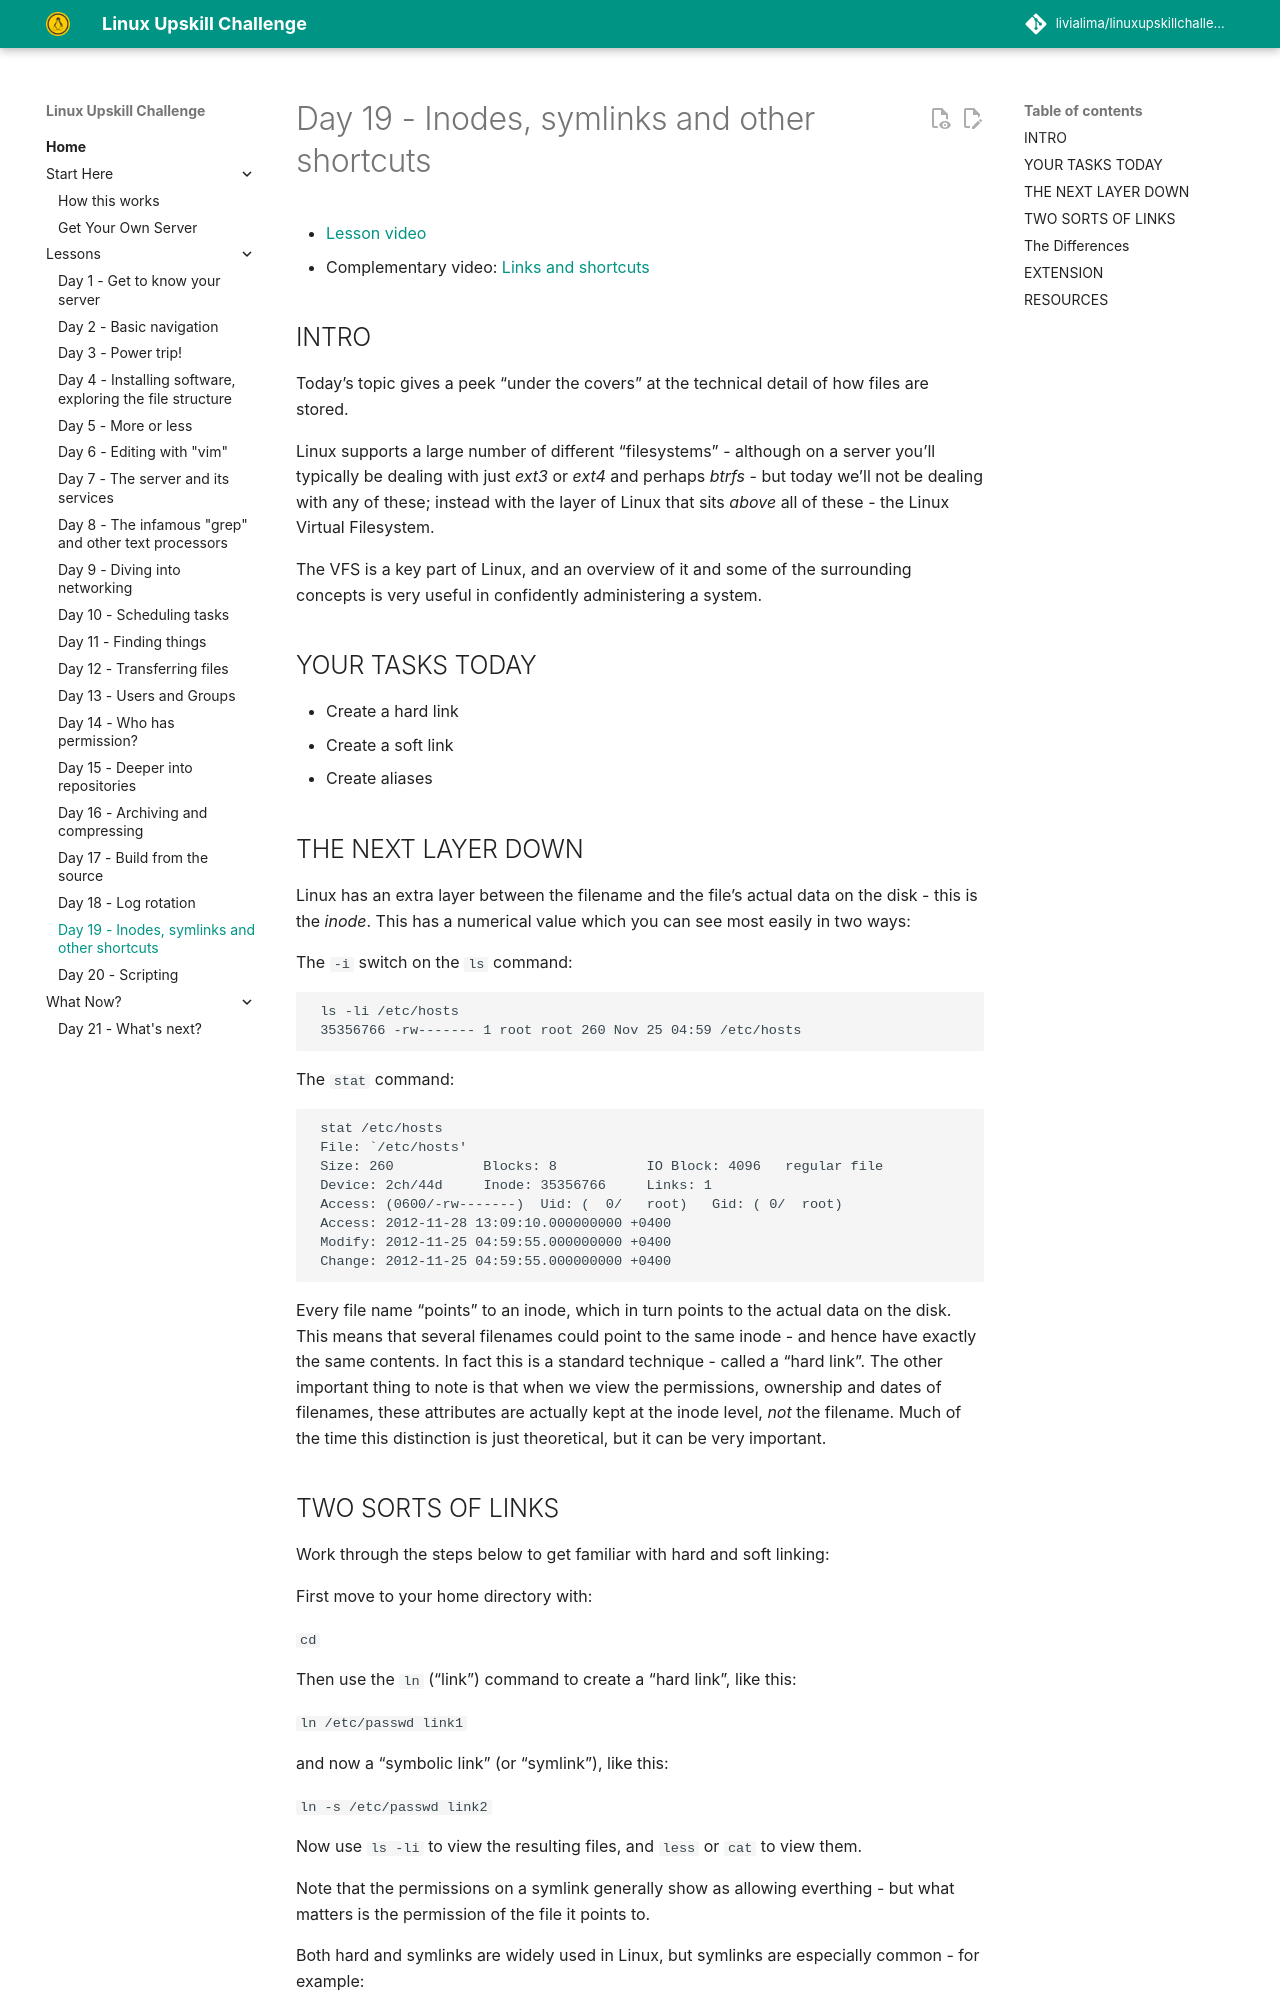

repository: livialima/linuxupskillchallenge · page: 19/index.html · generator: mkdocs

# Day 19 - Inodes, symlinks and other shortcuts

* [Complementary video](https://youtu.be/3WrBVRaNCqQ)
* [Previous "Day 19" threads](https://www.reddit.com/r/linuxupskillchallenge/search/?q=Day%2019&restrict_sr=1)

## INTRO

Today's topic gives a peek “under the covers” at the technical detail of how files are stored.

Linux supports a large number of different “filesystems” - although on a server you’ll typically be dealing with just _ext3_ or _ext4_  and perhaps _btrfs_ - but today we’ll not be dealing with any of these; instead with the layer of Linux that sits _above_ all of these - the Linux Virtual Filesystem.

The VFS is a key part of Linux, and an overview of it and some of the surrounding concepts is very useful in confidently administering a system.

## THE NEXT LAYER DOWN

Linux has an extra layer between the filename and the file's actual data on the disk - this is the _inode_. This has a numerical value which you can see most easily in two ways:

The `-i` switch on the `ls` command:

     ls -li /etc/hosts
     35356766 -rw------- 1 root root 260 Nov 25 04:59 /etc/hosts

The `stat` command:

     stat /etc/hosts
     File: `/etc/hosts'
     Size: 260           Blocks: 8           IO Block: 4096   regular file
     Device: 2ch/44d     Inode: 35356766     Links: 1
     Access: (0600/-rw-------)  Uid: (  0/   root)   Gid: (	0/	root)
     Access: 2012-11-28 13:09:10.000000000 +0400
     Modify: 2012-11-25 04:59:55.000000000 +0400
     Change: 2012-11-25 04:59:55.000000000 +0400

Every file name "points" to an inode, which in turn points to the actual data on the disk. This means that several filenames could point to the same inode - and hence have exactly the same contents. In fact this is a standard technique - called a "hard link". The other important thing to note is that when we view the permissions, ownership and dates of filenames, these attributes are actually kept at the inode level, _not_ the filename. Much of the time this distinction is just theoretical, but it can be very important.
